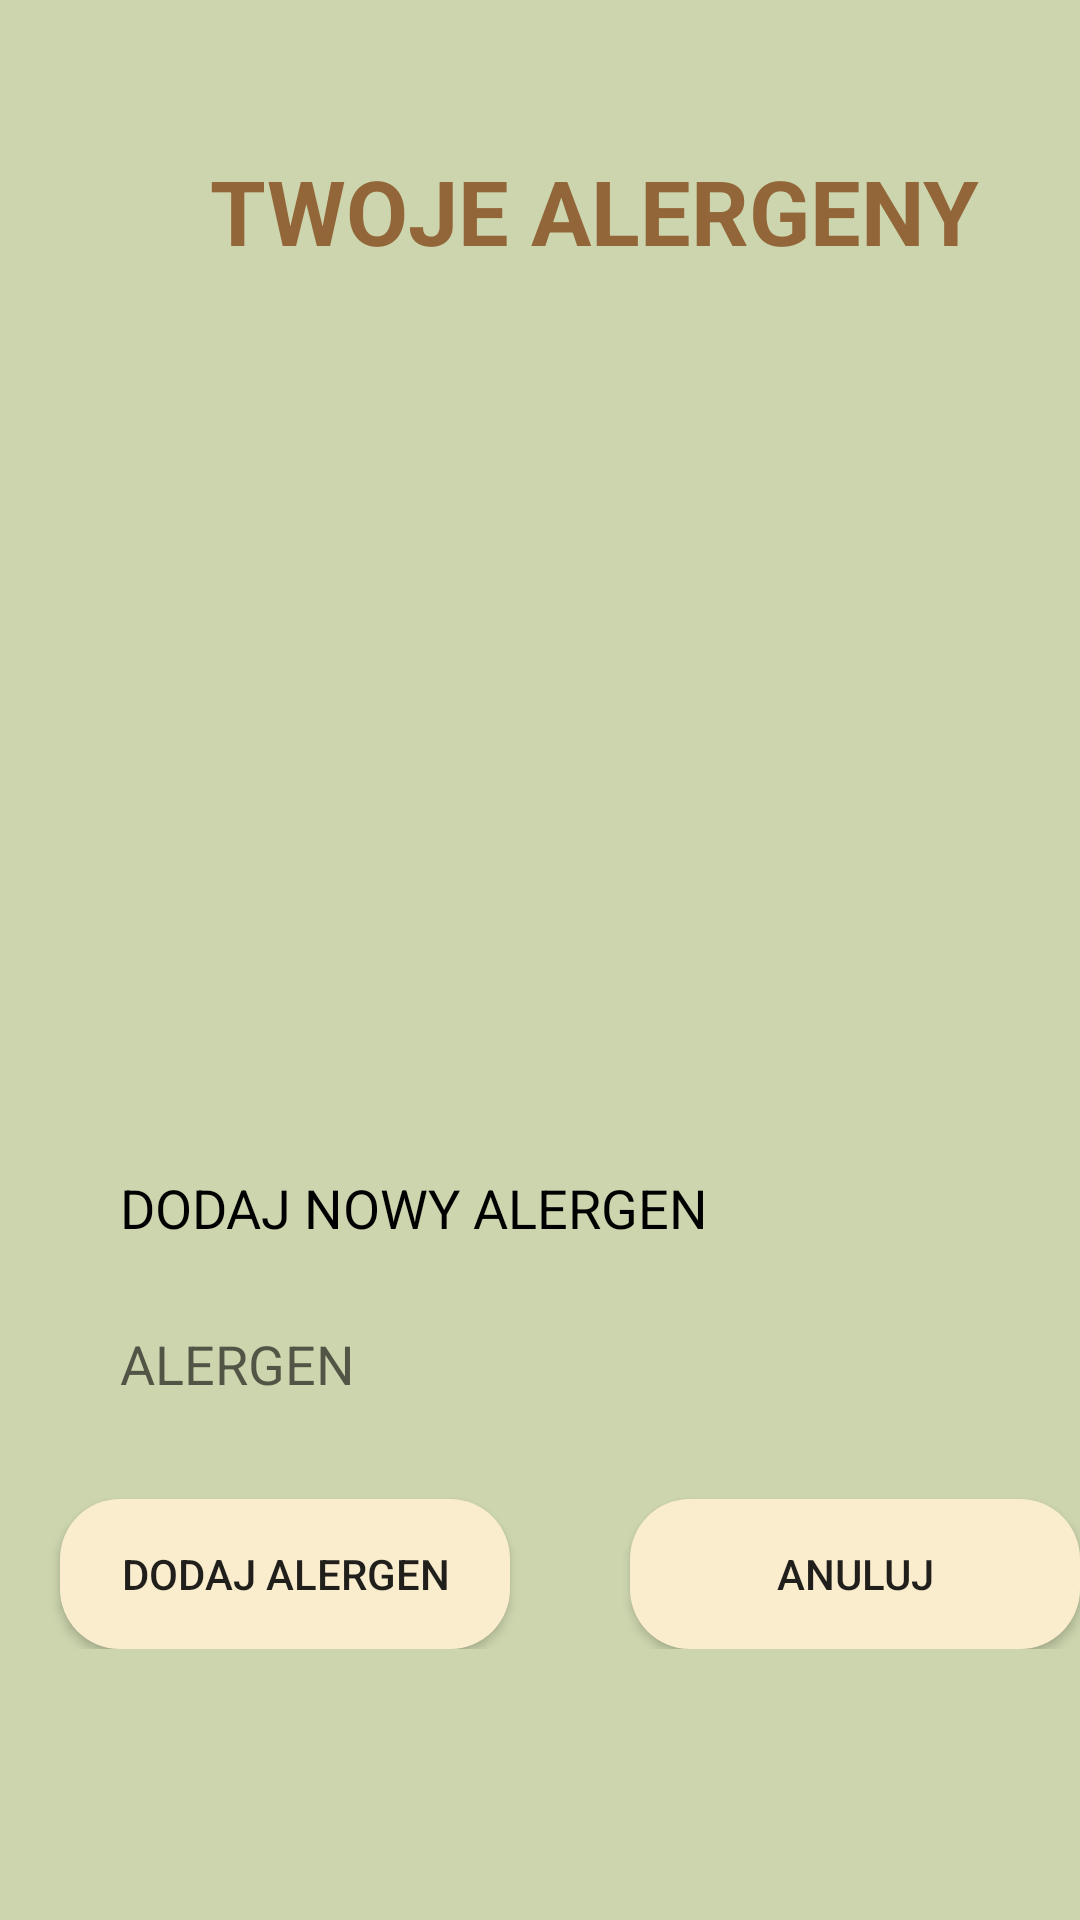

Produce the Android XML layout that renders to this screen, including the resource entries it uses.
<!-- AndroidManifest.xml: application theme Theme.AllergicDetectorApplication -->
<!-- res/layout/activity_allergens.xml -->
<?xml version="1.0" encoding="utf-8"?>
<LinearLayout xmlns:android="http://schemas.android.com/apk/res/android"
    xmlns:app="http://schemas.android.com/apk/res-auto"
    xmlns:tools="http://schemas.android.com/tools"
    android:layout_width="match_parent"
    android:layout_height="match_parent"
    android:background="@color/background_color"
    android:orientation="vertical"
    tools:context=".UserTools.UserAllergens">

    <TextView
        android:layout_width="wrap_content"
        android:layout_height="wrap_content"
        android:layout_marginStart="70sp"
        android:layout_marginTop="50sp"
        android:text="@string/user_allergens"
        android:textColor="@color/text_color"
        android:textSize="30sp"
        android:textStyle="bold" />

    <ListView
        android:id="@+id/lvAllergens"
        android:layout_width="300sp"
        android:layout_height="250sp"
        android:layout_marginStart="50sp"
        android:layout_marginTop="20sp" />

    <TextView
        android:layout_width="wrap_content"
        android:layout_height="wrap_content"
        android:layout_marginStart="40sp"
        android:layout_marginTop="30sp"
        android:text="@string/add_allergen"
        android:textColor="@color/black"
        android:textSize="18sp" />

    <EditText
        android:id="@+id/edxAdd_allergen"
        android:layout_width="300sp"
        android:layout_height="50sp"
        android:layout_marginStart="30sp"
        android:layout_marginTop="15sp"
        android:autofillHints="name"
        android:background="@drawable/edx_text"
        android:hint="@string/allergen"
        android:paddingStart="10sp"
        tools:ignore="RtlSymmetry"
        android:inputType="text" />

    <LinearLayout
        android:layout_width="wrap_content"
        android:layout_height="wrap_content"
        android:orientation="horizontal">

        <androidx.appcompat.widget.AppCompatButton
            android:id="@+id/btn_addAllergen"
            android:layout_width="150sp"
            android:layout_height="50sp"
            android:layout_marginStart="20sp"
            android:layout_marginTop="20sp"
            android:background="@drawable/button_background"
            android:text="@string/btn_add_allergen" />

        <androidx.appcompat.widget.AppCompatButton
            android:id="@+id/btn_CancelAllergen"
            android:layout_width="150sp"
            android:layout_height="50sp"
            android:layout_marginStart="40sp"
            android:layout_marginTop="20sp"
            android:background="@drawable/button_background"
            android:text="@string/cancel" />
    </LinearLayout>
</LinearLayout>
<!-- resources referenced by this layout -->
<resources>
  <color name="background_color">#CCD5AE</color>
  <color name="black">#FF000000</color>
  <color name="text_color">#936639</color>
  <!-- drawable button_background (drawable) -->
  <?xml version="1.0" encoding="utf-8"?>
  <shape xmlns:android="http://schemas.android.com/apk/res/android"
      android:shape="rectangle" android:padding="10dp"  >
      <solid android:color="@color/button_color"/>
      <corners android:radius="20dp"/>
  </shape>
  <string name="add_allergen">DODAJ NOWY ALERGEN</string>
  <string name="allergen">ALERGEN</string>
  <string name="btn_add_allergen">DODAJ ALERGEN</string>
  <string name="cancel">ANULUJ</string>
  <string name="user_allergens">TWOJE ALERGENY</string>
  <style name="Theme.AllergicDetectorApplication" parent="Theme.MaterialComponents.DayNight.DarkActionBar">
          
          <item name="colorPrimary">@color/purple_500</item>
          <item name="colorPrimaryVariant">@color/purple_700</item>
          <item name="colorOnPrimary">@color/white</item>
          
          <item name="colorSecondary">@color/teal_200</item>
          <item name="colorSecondaryVariant">@color/teal_700</item>
          <item name="colorOnSecondary">@color/black</item>
          
          <item name="android:statusBarColor">?attr/colorPrimaryVariant</item>
          
      </style>
  <color name="button_color">#FAEDCD</color>
  <color name="purple_500">#FF6200EE</color>
  <color name="purple_700">#FF3700B3</color>
  <color name="white">#FFFFFFFF</color>
  <color name="teal_200">#FF03DAC5</color>
  <color name="teal_700">#FF018786</color>
</resources>
